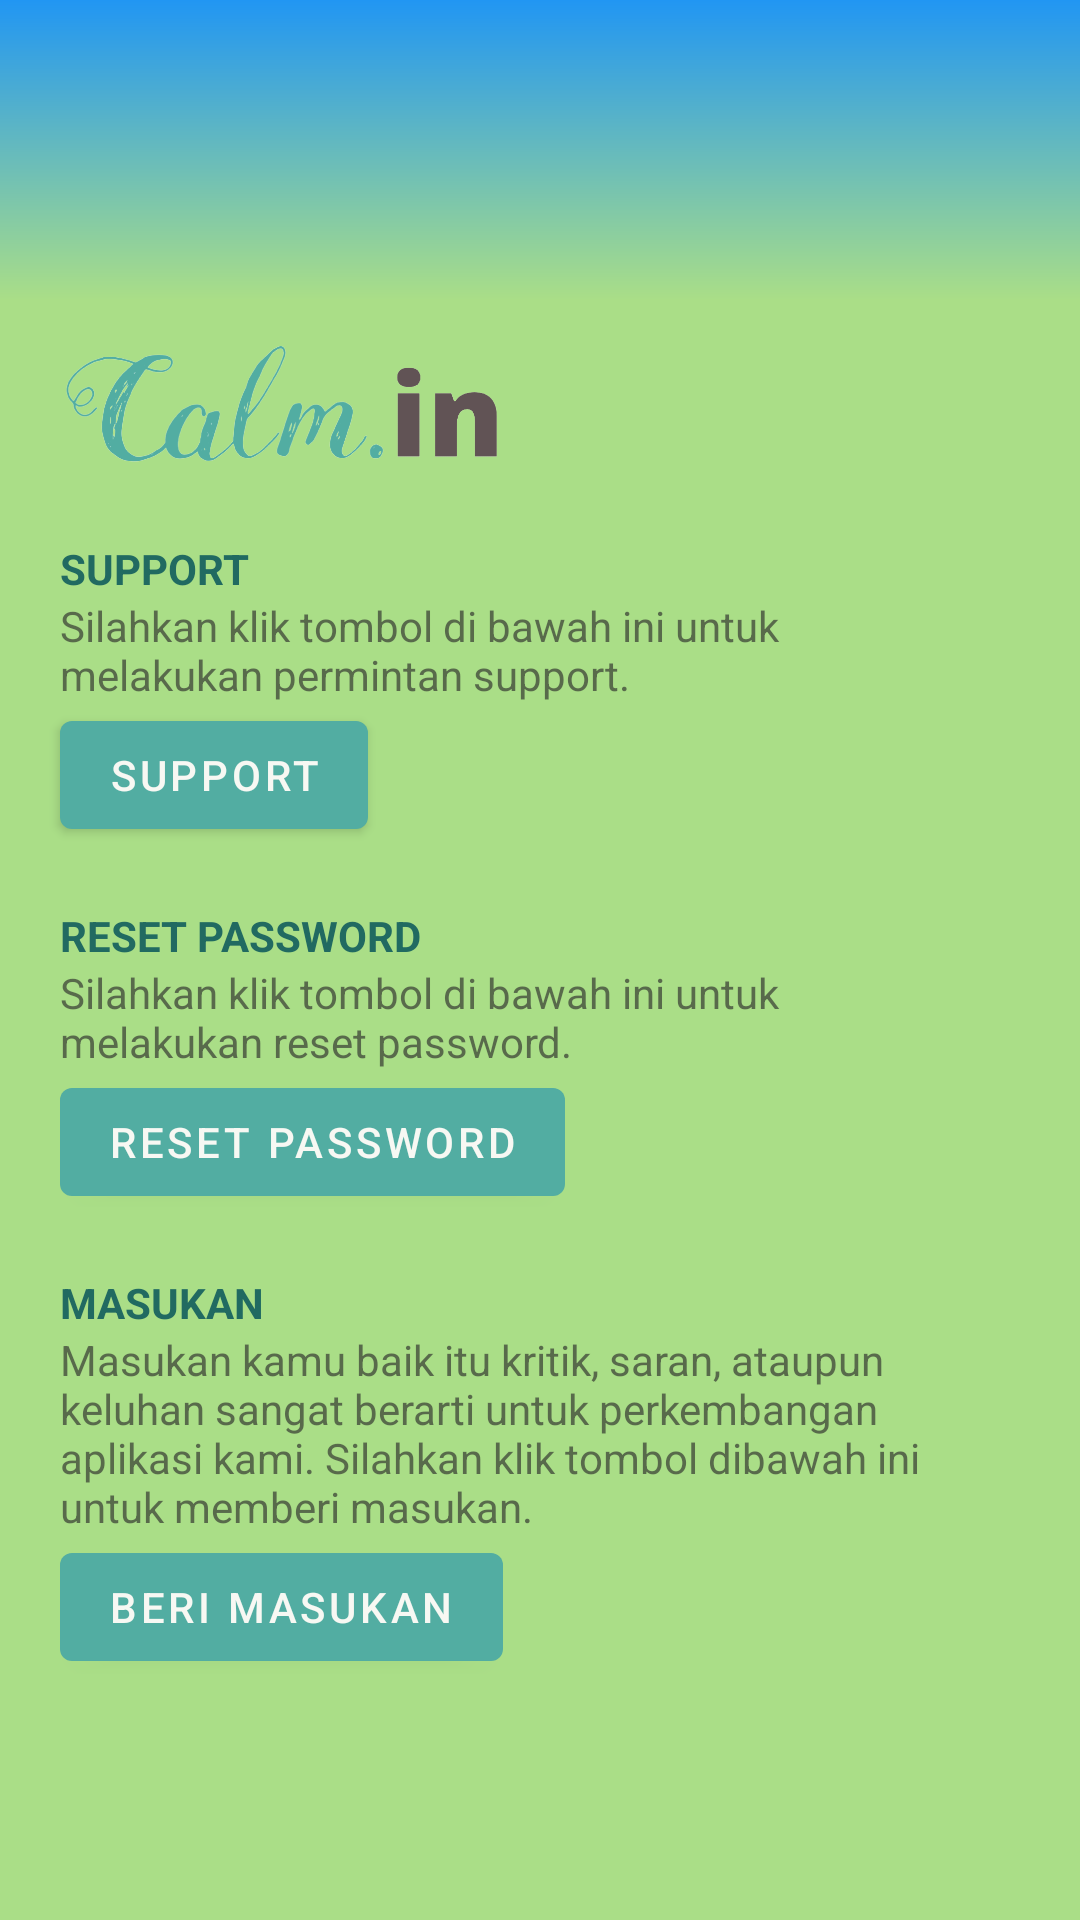

Write the Android layout XML for this screen, with the resource values it uses.
<!-- AndroidManifest.xml: application theme Theme.CalminApp -->
<!-- res/layout/activity_support.xml -->
<?xml version="1.0" encoding="utf-8"?>
<ScrollView xmlns:android="http://schemas.android.com/apk/res/android"
    xmlns:app="http://schemas.android.com/apk/res-auto"
    android:id="@+id/btn_masukan"
    android:layout_width="match_parent"
    android:layout_height="match_parent"
    android:background="#AADE87">

    <androidx.constraintlayout.widget.ConstraintLayout
        android:layout_width="match_parent"
        android:layout_height="match_parent">

        <TextView
            android:id="@+id/textView9"
            android:layout_width="wrap_content"
            android:layout_height="wrap_content"
            android:layout_marginTop="20dp"
            android:text="MASUKAN"
            android:textColor="#216A61"
            android:textStyle="bold"
            app:layout_constraintStart_toStartOf="@+id/button_support_reset"
            app:layout_constraintTop_toBottomOf="@+id/button_support_reset" />

        <TextView
            android:id="@+id/textView7"
            android:layout_width="wrap_content"
            android:layout_height="wrap_content"
            android:layout_marginTop="20dp"
            android:text="RESET PASSWORD"
            android:textColor="#216A61"
            android:textStyle="bold"
            app:layout_constraintStart_toStartOf="@+id/sendEmail"
            app:layout_constraintTop_toBottomOf="@+id/sendEmail" />

        <ImageView
            android:id="@+id/imageView2"
            android:layout_width="match_parent"
            android:layout_height="100dp"
            android:background="@drawable/blue_green"
            app:layout_constraintEnd_toEndOf="parent"
            app:layout_constraintStart_toStartOf="parent"
            app:layout_constraintTop_toTopOf="parent" />

        <TextView
            android:id="@+id/textView5"
            android:layout_width="wrap_content"
            android:layout_height="wrap_content"
            android:layout_marginTop="10dp"
            android:text="SUPPORT"
            android:textColor="#216A61"
            android:textStyle="bold"
            app:layout_constraintStart_toStartOf="@+id/imageView5"
            app:layout_constraintTop_toBottomOf="@+id/imageView5" />

        <Button
            android:id="@+id/sendEmail"
            android:layout_width="wrap_content"
            android:layout_height="wrap_content"
            android:text="support"
            app:layout_constraintStart_toStartOf="@+id/textView6"
            app:layout_constraintTop_toBottomOf="@+id/textView6" />

        <ImageView
            android:id="@+id/imageView5"
            android:layout_width="150dp"
            android:layout_height="70dp"
            android:layout_marginStart="20dp"
            android:src="@drawable/calmin"
            app:layout_constraintStart_toStartOf="parent"
            app:layout_constraintTop_toBottomOf="@+id/imageView2" />

        <TextView
            android:id="@+id/textView6"
            android:layout_width="0dp"
            android:layout_height="wrap_content"
            android:layout_marginEnd="50dp"
            android:alpha="0.65"
            android:text="Silahkan klik tombol di bawah ini untuk melakukan permintan support."
            android:textColor="#2C2C2C"
            app:layout_constraintEnd_toEndOf="parent"
            app:layout_constraintStart_toStartOf="@+id/textView5"
            app:layout_constraintTop_toBottomOf="@+id/textView5" />

        <TextView
            android:id="@+id/textView8"
            android:layout_width="0dp"
            android:layout_height="wrap_content"
            android:layout_marginEnd="50dp"
            android:alpha="0.65"
            android:text="Silahkan klik tombol di bawah ini untuk melakukan reset password."
            android:textColor="#FF2C2C2C"
            app:layout_constraintEnd_toEndOf="parent"
            app:layout_constraintStart_toStartOf="@+id/textView7"
            app:layout_constraintTop_toBottomOf="@+id/textView7" />

        <Button
            android:id="@+id/button_support_reset"
            android:layout_width="wrap_content"
            android:layout_height="wrap_content"
            android:text="Reset Password"
            app:layout_constraintStart_toStartOf="@+id/textView8"
            app:layout_constraintTop_toBottomOf="@+id/textView8" />

        <TextView
            android:id="@+id/textView10"
            android:layout_width="0dp"
            android:layout_height="wrap_content"
            android:layout_marginEnd="50dp"
            android:alpha="0.65"
            android:text="Masukan kamu baik itu kritik, saran, ataupun keluhan sangat berarti untuk perkembangan aplikasi kami. Silahkan klik tombol dibawah ini untuk memberi masukan."
            android:textColor="#FF2C2C2C"
            app:layout_constraintEnd_toEndOf="parent"
            app:layout_constraintStart_toStartOf="@+id/textView9"
            app:layout_constraintTop_toBottomOf="@+id/textView9" />

        <Button
            android:id="@+id/button_support_masukan"
            android:layout_width="wrap_content"
            android:layout_height="wrap_content"
            android:text="beri masukan"
            app:layout_constraintStart_toStartOf="@+id/textView10"
            app:layout_constraintTop_toBottomOf="@+id/textView10" />

    </androidx.constraintlayout.widget.ConstraintLayout>
</ScrollView>
<!-- resources referenced by this layout -->
<resources>
  <!-- drawable blue_green (drawable) -->
  <?xml version="1.0" encoding="utf-8"?>
  <shape xmlns:android="http://schemas.android.com/apk/res/android">
      <gradient
          android:type="linear"
          android:angle="90"
          android:startColor="#AADE87"
          android:endColor="#2196F3" />
  </shape>
  <!-- drawable calmin: png bitmap (drawable, 71493 bytes) -->
  <style name="Theme.CalminApp" parent="Theme.MaterialComponents.DayNight.DarkActionBar">
          <item name="android:windowContentOverlay">@null</item>
          
          <item name="colorPrimary">#52ADA2</item>
          <item name="colorPrimaryVariant">#2196F3</item>
          <item name="colorOnPrimary">#F7F8F3</item>
          
          <item name="colorSecondary">#8C533D</item>
          <item name="colorSecondaryVariant">#513023</item>
          <item name="colorOnSecondary">@color/black</item>
          
          <item name="android:statusBarColor" tools:targetApi="l">?attr/colorPrimaryVariant</item>
          
  
      </style>
  <color name="black">#FF000000</color>
</resources>
